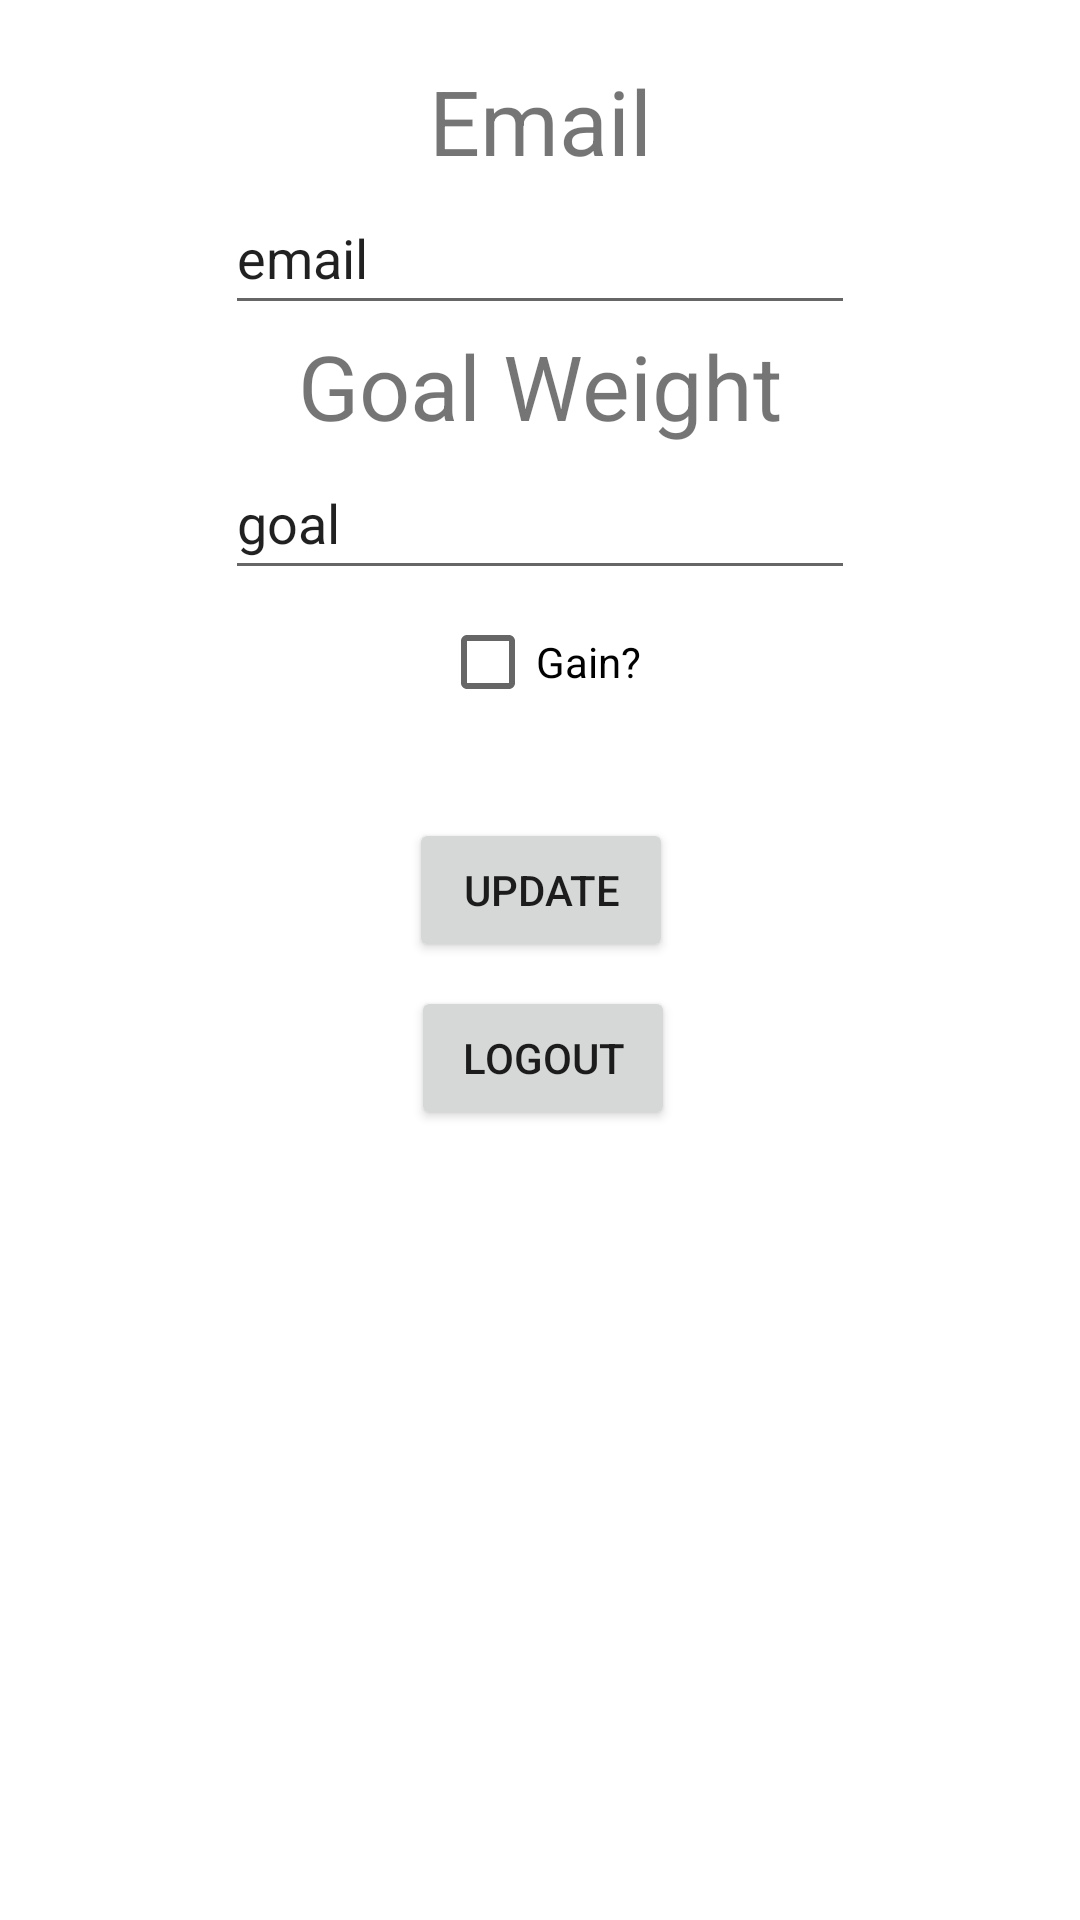

This screen was rendered from an Android layout file. Write that file and the resources it references.
<!-- AndroidManifest.xml: application theme Theme.FitnessJournal -->
<!-- res/layout/profile_activity.xml -->
<?xml version="1.0" encoding="utf-8"?>
<androidx.constraintlayout.widget.ConstraintLayout xmlns:android="http://schemas.android.com/apk/res/android"
    xmlns:app="http://schemas.android.com/apk/res-auto"
    xmlns:tools="http://schemas.android.com/tools"
    android:layout_width="match_parent"
    android:layout_height="match_parent"
    tools:context=".ProfileActivity">

    <TextView
        android:id="@+id/textView"
        android:layout_width="wrap_content"
        android:layout_height="wrap_content"
        android:layout_marginTop="20dp"
        android:text="Email"
        android:textSize="30sp"
        app:layout_constraintEnd_toEndOf="parent"
        app:layout_constraintStart_toStartOf="parent"
        app:layout_constraintTop_toTopOf="parent" />

    <TextView
        android:id="@+id/textView3"
        android:layout_width="wrap_content"
        android:layout_height="wrap_content"
        android:text="Goal Weight"
        android:textSize="30sp"
        app:layout_constraintEnd_toEndOf="parent"
        app:layout_constraintStart_toStartOf="parent"
        app:layout_constraintTop_toBottomOf="@+id/emailTextView" />

    <Button
        android:id="@+id/buttonUpdate"
        android:layout_width="wrap_content"
        android:layout_height="wrap_content"
        android:layout_marginTop="28dp"
        android:text="Update"
        app:layout_constraintEnd_toEndOf="parent"
        app:layout_constraintHorizontal_bias="0.501"
        app:layout_constraintStart_toStartOf="parent"
        app:layout_constraintTop_toBottomOf="@+id/gain" />

    <Button
        android:id="@+id/buttonLogOut"
        android:layout_width="wrap_content"
        android:layout_height="wrap_content"
        android:layout_marginTop="8dp"
        android:text="@string/logout"
        app:layout_constraintEnd_toEndOf="parent"
        app:layout_constraintHorizontal_bias="0.504"
        app:layout_constraintStart_toStartOf="parent"
        app:layout_constraintTop_toBottomOf="@+id/buttonUpdate" />

    <EditText
        android:id="@+id/emailTextView"
        android:layout_width="wrap_content"
        android:layout_height="wrap_content"
        android:ems="10"
        android:inputType="textPersonName"
        android:minHeight="48dp"
        android:text="email"
        app:layout_constraintEnd_toEndOf="parent"
        app:layout_constraintStart_toStartOf="parent"
        app:layout_constraintTop_toBottomOf="@+id/textView" />

    <EditText
        android:id="@+id/goalTextView"
        android:layout_width="wrap_content"
        android:layout_height="wrap_content"
        android:ems="10"
        android:inputType="textPersonName"
        android:minHeight="48dp"
        android:text="goal"
        app:layout_constraintEnd_toEndOf="parent"
        app:layout_constraintStart_toStartOf="parent"
        app:layout_constraintTop_toBottomOf="@+id/textView3" />

    <CheckBox
        android:id="@+id/gain"
        android:layout_width="wrap_content"
        android:layout_height="wrap_content"
        android:text="Gain?"
        app:layout_constraintEnd_toEndOf="parent"
        app:layout_constraintStart_toStartOf="parent"
        app:layout_constraintTop_toBottomOf="@+id/goalTextView" />
</androidx.constraintlayout.widget.ConstraintLayout>
<!-- resources referenced by this layout -->
<resources>
  <string name="logout">Logout</string>
  <style name="Theme.FitnessJournal" parent="Theme.MaterialComponents.DayNight.DarkActionBar">
          
          <item name="colorPrimary">@color/purple_500</item>
          <item name="colorPrimaryVariant">@color/purple_700</item>
          <item name="colorOnPrimary">@color/white</item>
          
          <item name="colorSecondary">@color/teal_200</item>
          <item name="colorSecondaryVariant">@color/teal_700</item>
          <item name="colorOnSecondary">@color/black</item>
          
          <item name="android:statusBarColor" tools:targetApi="l">?attr/colorPrimaryVariant</item>
          
      </style>
  <!-- not gathered from this repository: default colours our renderer supplied (Android Studio template values) -->
  <color name="purple_500">#FF6200EE</color>
  <color name="purple_700">#FF3700B3</color>
  <color name="teal_200">#FF03DAC5</color>
  <color name="teal_700">#FF018786</color>
  <color name="black">#FF000000</color>
  <color name="white">#FFFFFFFF</color>
</resources>
